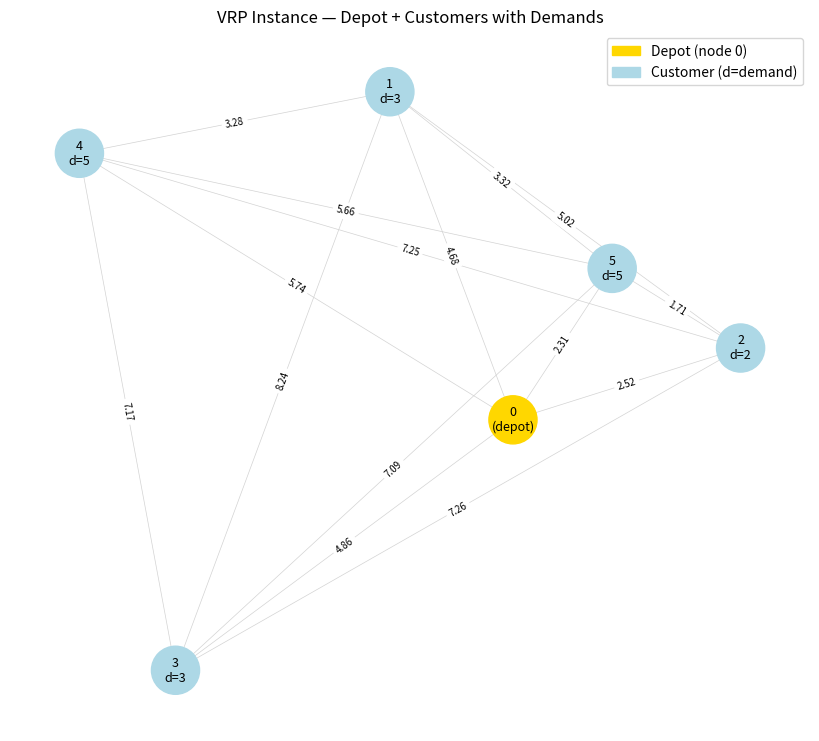

Write Python code to recreate this figure.
from pathlib import Path
from dataclasses import dataclass, field
from typing import Dict, List, Tuple

import matplotlib.pyplot as plt
import matplotlib.patches as mpatches
import networkx as nx
import numpy as np


OUTPUT_DIR = Path("outputs")
OUTPUT_DIR.mkdir(exist_ok=True)


@dataclass
class VRPInstance:
    graph: nx.Graph
    depot: int
    n_vehicles: int
    capacity: int
    demands: Dict[int, int]
    positions: Dict[int, Tuple[float, float]]


def build_vrp_instance(
    n_customers: int = 5,
    n_vehicles: int = 2,
    capacity: int = 10,
    seed: int = 42,
) -> VRPInstance:
    """
    Build a VRP instance with:
      - Node 0 as the depot (demand = 0)
      - Nodes 1..n_customers as delivery locations
      - Random demands between 2 and 5 per customer
      - Euclidean distances as edge weights
    """
    np.random.seed(seed)
    total_nodes = n_customers + 1

    # Random 2D positions (depot at center)
    positions = {0: (0.5, 0.5)}
    for i in range(1, total_nodes):
        positions[i] = (np.random.uniform(0, 1), np.random.uniform(0, 1))

    # Build complete graph with Euclidean weights
    G = nx.complete_graph(total_nodes)
    for u, v in G.edges():
        x1, y1 = positions[u]
        x2, y2 = positions[v]
        dist = round(np.sqrt((x2 - x1) ** 2 + (y2 - y1) ** 2) * 10, 2)
        G[u][v]["weight"] = dist

    # Assign demands
    demands = {0: 0}
    for i in range(1, total_nodes):
        demands[i] = np.random.randint(2, 6)

    return VRPInstance(
        graph=G,
        depot=0,
        n_vehicles=n_vehicles,
        capacity=capacity,
        demands=demands,
        positions=positions,
    )


def validate_vrp(instance: VRPInstance) -> None:
    """Basic feasibility checks on the VRP instance."""
    total_demand = sum(
        d for node, d in instance.demands.items() if node != instance.depot
    )
    max_capacity = instance.n_vehicles * instance.capacity

    print("=== VRP Instance Validation ===")
    print(f"  Nodes       : {list(instance.graph.nodes)}")
    print(f"  Depot       : {instance.depot}")
    print(f"  Vehicles    : {instance.n_vehicles}")
    print(f"  Capacity    : {instance.capacity} per vehicle")
    print(f"  Demands     : {instance.demands}")
    print(f"  Total demand: {total_demand}")
    print(f"  Max capacity: {max_capacity}")

    if total_demand > max_capacity:
        print("  WARNING: Total demand exceeds fleet capacity — infeasible instance.")
    else:
        print("  Status: Feasible instance.")


def draw_vrp_instance(instance: VRPInstance, filename: str = "vrp_instance.png") -> None:
    G = instance.graph
    pos = instance.positions

    node_colors = [
        "gold" if n == instance.depot else "lightblue"
        for n in G.nodes()
    ]
    labels = {
        n: f"{n}\n(depot)" if n == instance.depot else f"{n}\nd={instance.demands[n]}"
        for n in G.nodes()
    }
    edge_labels = nx.get_edge_attributes(G, "weight")

    plt.figure(figsize=(8, 7))
    nx.draw(
        G, pos,
        labels=labels,
        node_color=node_colors,
        node_size=1200,
        font_size=9,
        width=0.5,
        edge_color="lightgray",
    )
    nx.draw_networkx_edge_labels(G, pos, edge_labels=edge_labels, font_size=7)

    depot_patch = mpatches.Patch(color="gold", label="Depot (node 0)")
    customer_patch = mpatches.Patch(color="lightblue", label="Customer (d=demand)")
    plt.legend(handles=[depot_patch, customer_patch], loc="upper right")
    plt.title("VRP Instance — Depot + Customers with Demands")
    plt.tight_layout()
    plt.savefig(OUTPUT_DIR / filename, dpi=150, bbox_inches="tight")
    plt.close()
    print(f"Saved: outputs/{filename}")


if __name__ == "__main__":
    instance = build_vrp_instance(n_customers=5, n_vehicles=2, capacity=10)
    validate_vrp(instance)
    draw_vrp_instance(instance)
